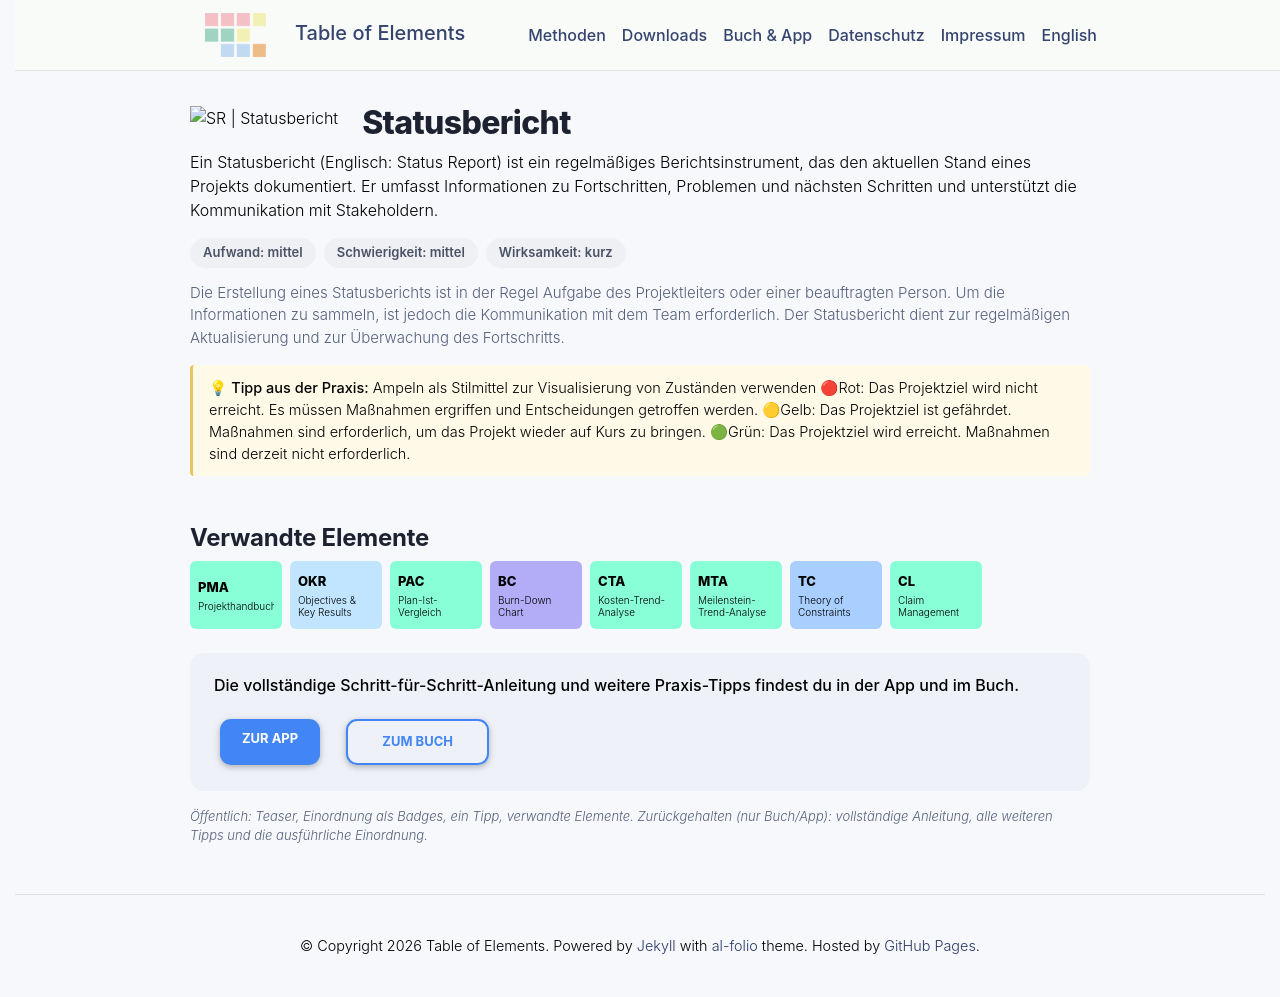

repository: table-of-elements/table-of-elements.github.io · page: de/elements/SR/index.html · generator: jekyll

---
lang: de
layout: default
permalink: /de/elements/SR/
subtitle: "Statusbericht"
title: "SR | Statusbericht"
description: "Ein Statusbericht (Englisch: Status Report) ist ein regelmäßiges Berichtsinstrument, das den aktuellen Stand eines Projekts dokumentiert. Er umfasst Informationen zu Fortschritten, Problemen und nächsten Schritten und unterstützt die Kommunikation mit Stakeholdern."
og_image: /assets/img/elements/de/SR.og.png
---

{% include figure.liquid loading="eager" path="assets/img/elements/de/SR.card.png" class="img-fluid" width="300" height="300" alt="SR | Statusbericht" %}

# Statusbericht

Ein Statusbericht (Englisch: Status Report) ist ein regelmäßiges Berichtsinstrument, das den aktuellen Stand eines Projekts dokumentiert. Er umfasst Informationen zu Fortschritten, Problemen und nächsten Schritten und unterstützt die Kommunikation mit Stakeholdern.
